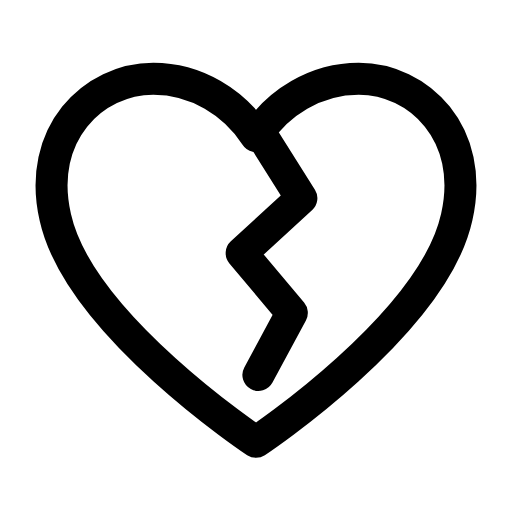
t = 0.00 s
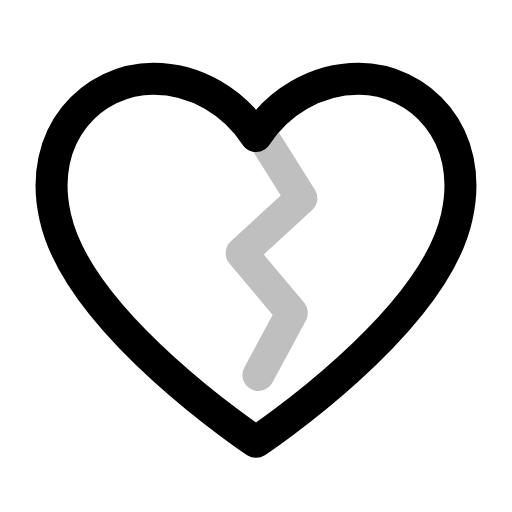
t = 0.26 s
t = 0.50 s: frame unchanged from t = 0.00 s, image omitted
t = 0.78 s: frame unchanged from t = 0.00 s, image omitted
t = 1.06 s: frame unchanged from t = 0.00 s, image omitted
t = 1.33 s: frame unchanged from t = 0.00 s, image omitted

The animated SVG that drew these frames (rendered in a browser with its animation timeline set to each time). Animation: 1 SMIL element (animate=1); one cycle of 1.60 s, repeats indefinitely.

<svg xmlns="http://www.w3.org/2000/svg" width="24" height="24" viewBox="0 0 24 24" fill="none"><g transform="translate(-1.44 -1.463) scale(1.12)"><path stroke="currentColor" stroke-width="1.339" stroke-linecap="round" stroke-linejoin="round" fill="none" d="M12 19.8S4.6 14.9 3.6 10.4C2.8 6.9 5.2 4.6 7.7 4.6C9.5 4.6 11.1 5.6 12 7C12.9 5.6 14.5 4.6 16.3 4.6C18.8 4.6 21.2 6.9 20.4 10.4C19.4 14.9 12 19.8 12 19.8Z"></path><path stroke="currentColor" stroke-width="1.339" stroke-linecap="round" stroke-linejoin="round" fill="none" d="M12.2 6.9L13.9 9.6L11.4 11.9L13.5 14.4L12.1 17"><animate attributeName="opacity" values="1;1;0.1;1;1;1;1;0.1;1;1;1" keyTimes="0;0.144;0.207;0.27;0.45;0.6;0.72;0.762;0.804;0.9;1" dur="1.6s" repeatCount="indefinite" calcMode="spline" keySplines="0.16 1 0.3 1;0.16 1 0.3 1;0.16 1 0.3 1;0.16 1 0.3 1;0.16 1 0.3 1;0.16 1 0.3 1;0.16 1 0.3 1;0.16 1 0.3 1;0.16 1 0.3 1;0.16 1 0.3 1"/></path></g></svg>
